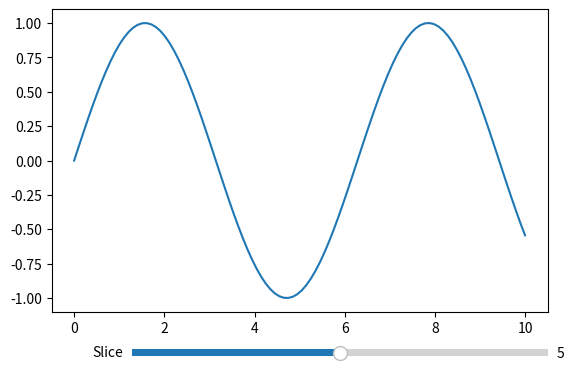

Python code for this plot:
import numpy as np
import matplotlib.pyplot as plt
from matplotlib.widgets import Slider

# Create a figure and axis
fig, ax = plt.subplots()
plt.subplots_adjust(bottom=0.25)  # Make space for the slider

# Generate data for the plot
x = np.linspace(0, 10, 100)
y = np.sin(x)

ax.plot(x, y)

# Define the initial value of the slider
x_initial = 5

# Create a slider widget
ax_slider = plt.axes([0.25, 0.15, 0.65, 0.03])
slider = Slider(ax_slider, 'Slice', 0, 10, valinit=x_initial)

# Define the update function for the slider
def update(val):
    x = slider.val
    ax.clear()
    ax.plot(x, np.sin(x))
    fig.canvas.draw_idle()

# Register the update function with the slider
slider.on_changed(update)

plt.show()
